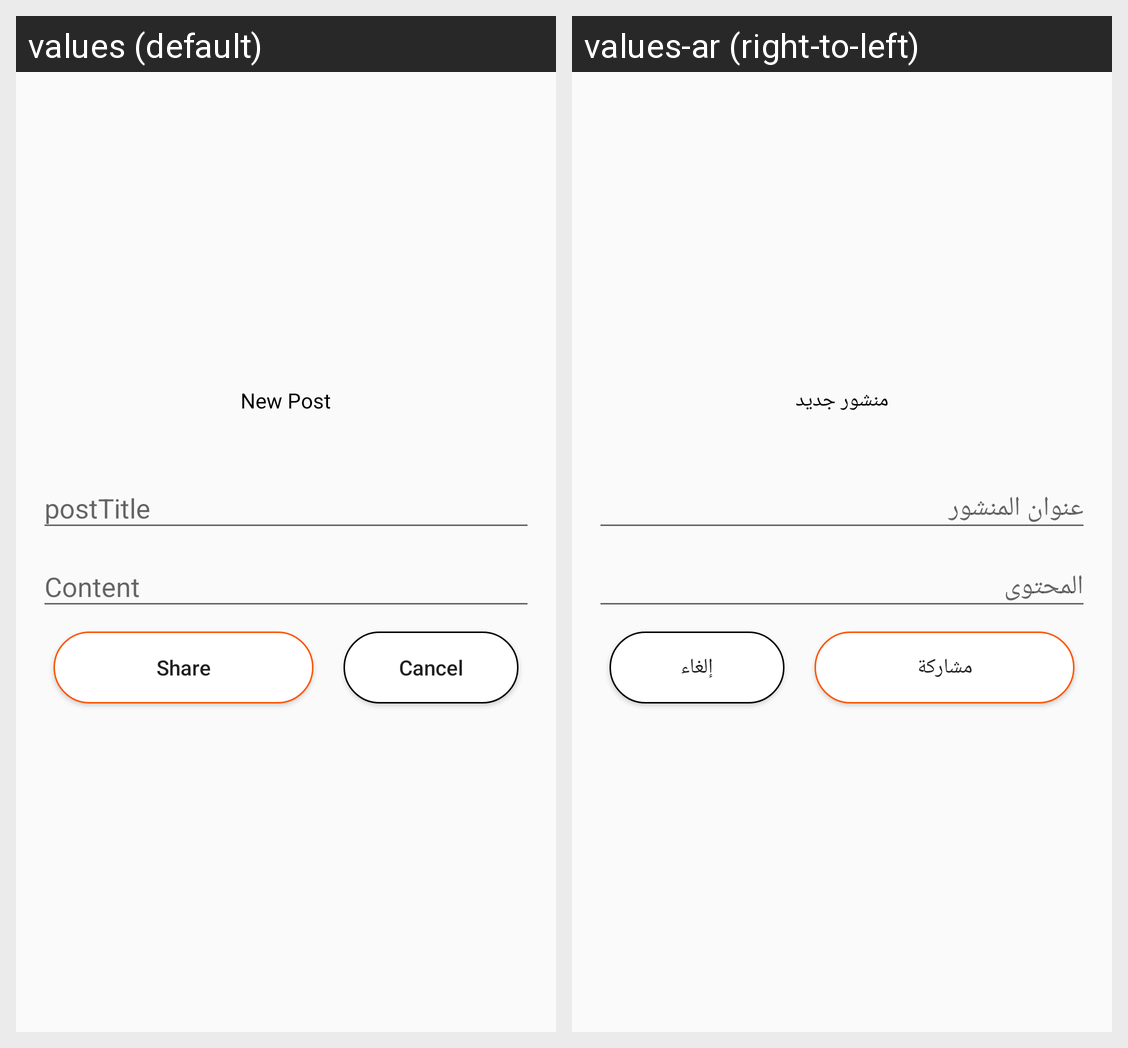

Strings drawn on this Android screen and how each of the app's shown locales translates them:
Android screen res/layout/add_post.xml rendered under 2 locales, left to right: values (default), values-ar (right-to-left). Device: Nexus 5 (rendered at 1080×1920; each locale shown at half size, 540×960, under a caption strip naming it); theme AppTheme.
Strings drawn on this screen, with the default value and each locale's value (text and hints the layout hard-codes, and strings that could not be matched under every locale, appear in the picture but are not listed):

new_post
  values: New Post
  values-ar: منشور جديد

share
  values: Share
  values-ar: مشاركة

cancel
  values: Cancel
  values-ar: إلغاء
